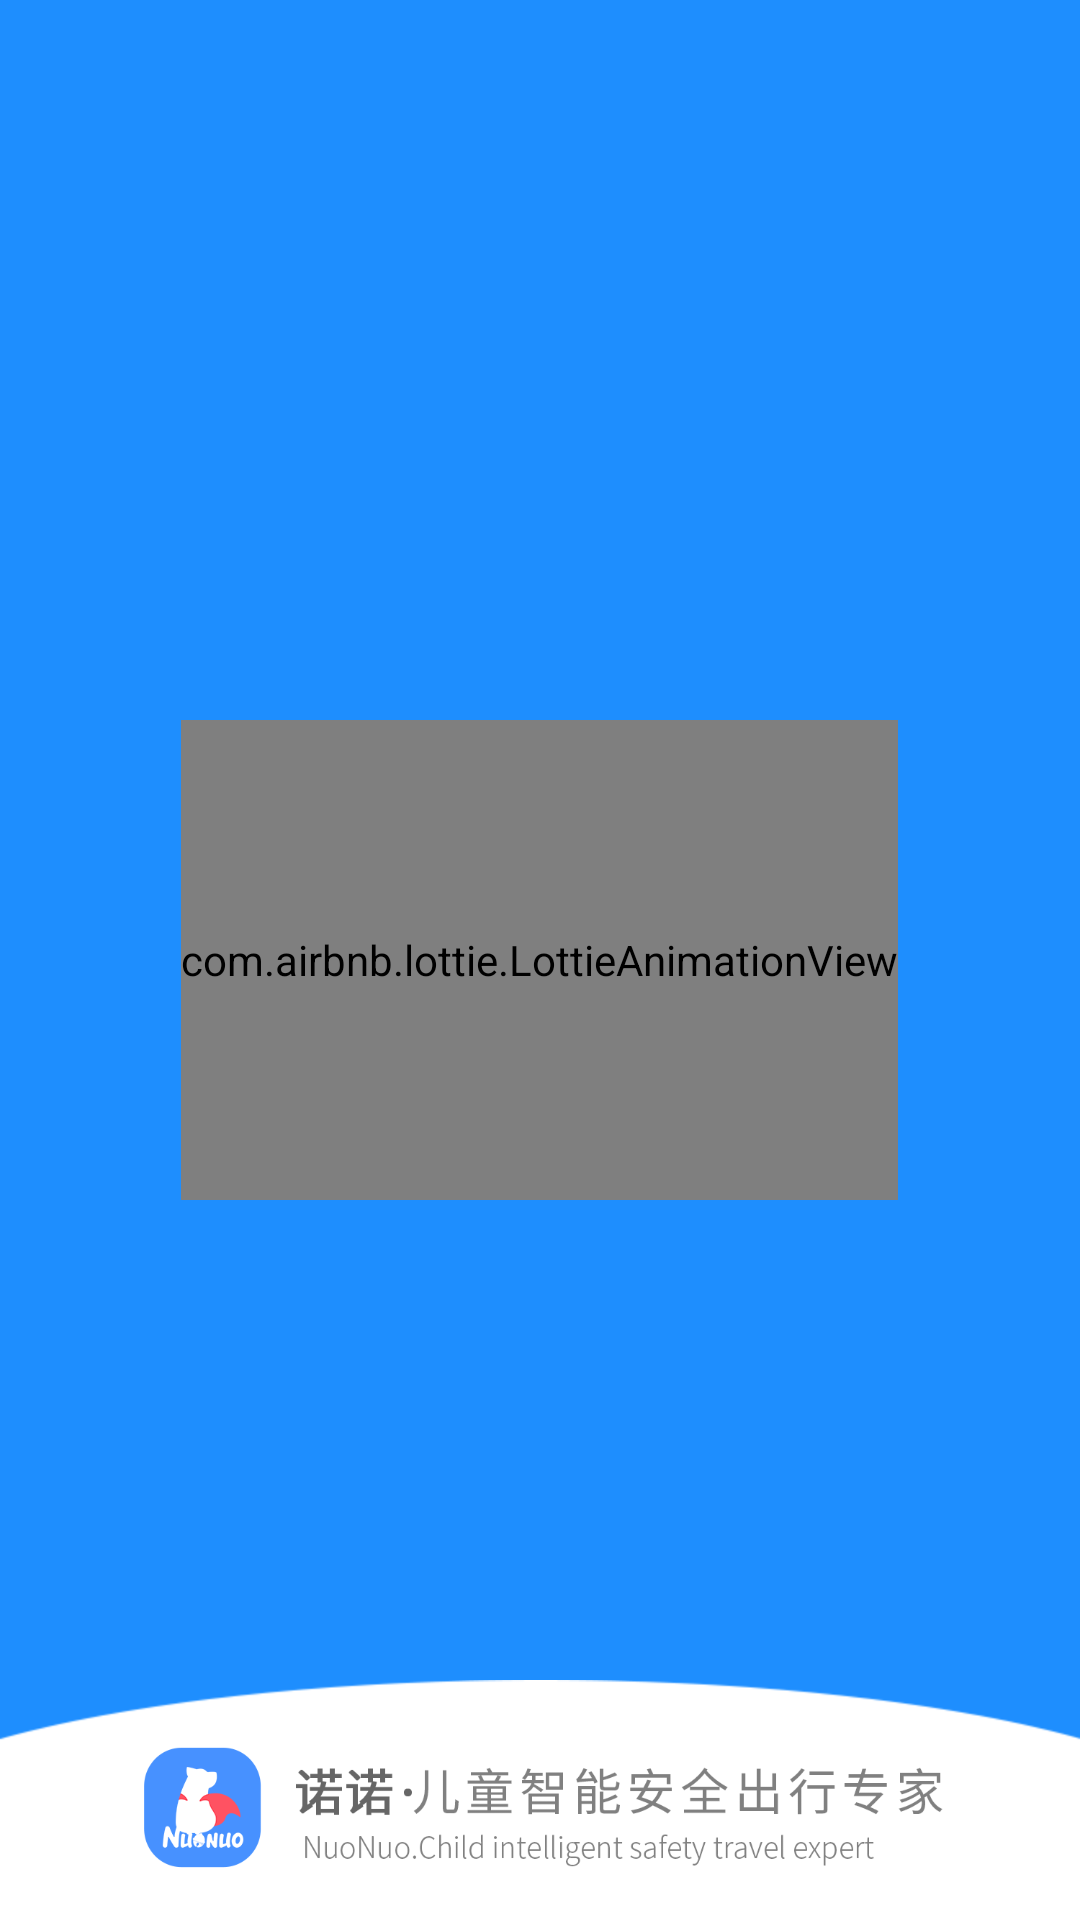

The Android layout XML behind this screen, and the referenced resources:
<!-- AndroidManifest.xml: application theme AppTheme -->
<!-- res/layout/activity_start.xml -->
<?xml version="1.0" encoding="utf-8"?>
<FrameLayout xmlns:android="http://schemas.android.com/apk/res/android"
    android:layout_width="match_parent"
    android:layout_height="match_parent"
    android:background="@color/white">

    <RelativeLayout
        android:layout_width="match_parent"
        android:layout_height="match_parent"
        android:background="@color/color_1E8EFE">

        <com.airbnb.lottie.LottieAnimationView
            android:id="@+id/view_waiting"
            android:layout_width="wrap_content"
            android:layout_height="160dp"
            android:layout_centerInParent="true"
            android:enabled="false" />

        <ImageView
            android:id="@+id/iv_logo"
            android:layout_width="match_parent"
            android:layout_height="80dp"
            android:layout_alignParentBottom="true"
            android:scaleType="fitXY"
            android:src="@mipmap/startlogo" />
        <TextView
            android:id="@+id/tv_turn_to"
            android:layout_width="80dp"
            android:layout_height="45dp"
            android:visibility="gone"
            android:layout_marginRight="20dp"
            android:layout_marginBottom="40dp"
            android:layout_above="@+id/iv_logo"
            android:layout_alignParentRight="true"
            android:background="@mipmap/bg_start_to"
            android:text="跳过(3s)"
            android:gravity="center"
            android:textColor="@color/startastime"
            android:textSize="15sp" />
    </RelativeLayout>

</FrameLayout>
<!-- resources referenced by this layout -->
<resources>
  <color name="color_1E8EFE">#1E8EFE</color>
  <color name="startastime">#5A5959</color>
  <color name="white">#ffffff</color>
  <!-- mipmap bg_start_to: png bitmap (mipmap-xhdpi, 3644 bytes) -->
  <!-- mipmap startlogo: png bitmap (mipmap-xhdpi, 34987 bytes) -->
  <style name="AppTheme" parent="Theme.AppCompat.Light.DarkActionBar">
          
          <item name="colorPrimary">@color/colorPrimary</item>
          <item name="colorPrimaryDark">@color/colorPrimaryDark</item>
          <item name="colorAccent">@color/colorAccent</item>
      </style>
  <color name="colorPrimary">#3F51B5</color>
  <color name="colorPrimaryDark">#19000000</color>
  <color name="colorAccent">#FF4081</color>
</resources>
